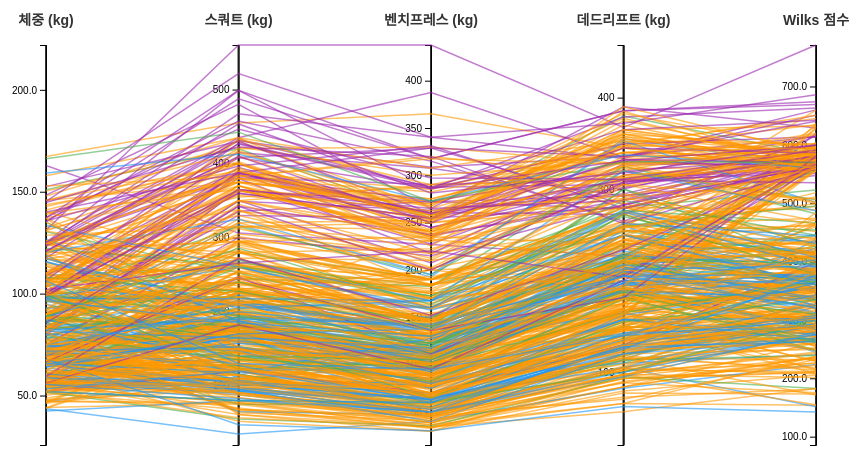
D3 v7 page, settled after 480 driven frames (8 s of simulated time); the page loaded 1 data file(s).


        let originalData = [];
        let filteredData = [];
        let currentEquipmentFilter = 'all';
        let highlightedEquipment = null;
        let loadStartTime = 0;
        

        const margin = {top: 50, right: 50, bottom: 50, left: 80};
        const width = 900 - margin.left - margin.right;
        const height = 500 - margin.top - margin.bottom;
        
     
        const dimensions = [
            {key: 'BodyweightKg', name: '체중 (kg)', format: '.1f'},
            {key: 'Best3SquatKg', name: '스쿼트 (kg)', format: '.0f'},
            {key: 'Best3BenchKg', name: '벤치프레스 (kg)', format: '.0f'},
            {key: 'Best3DeadliftKg', name: '데드리프트 (kg)', format: '.0f'},
            {key: 'Wilks', name: 'Wilks 점수', format: '.1f'}
        ];

        const equipmentColors = {
            'Raw': '#2196f3',
            'Wraps': '#4caf50',
            'Single-ply': '#ff9800',
            'Multi-ply': '#9c27b0'
        };

        function loadData() {
            loadStartTime = performance.now();
            
            d3.csv("openpowerlifting_used.csv").then(function(data) {
                console.log("원본 데이터 로드 완료:", data.length, "개 레코드");
                originalData = data.filter(d => {
                    return d.Event === 'SBD' && 
                           d.BodyweightKg && !isNaN(+d.BodyweightKg) && +d.BodyweightKg > 0 &&
                           d.Best3SquatKg && !isNaN(+d.Best3SquatKg) && +d.Best3SquatKg > 0 &&
                           d.Best3BenchKg && !isNaN(+d.Best3BenchKg) && +d.Best3BenchKg > 0 &&
                           d.Best3DeadliftKg && !isNaN(+d.Best3DeadliftKg) && +d.Best3DeadliftKg > 0 &&
                           d.Sex && (d.Sex === 'M' || d.Sex === 'F') &&
                           d.Equipment && ['Raw', 'Wraps', 'Single-ply', 'Multi-ply'].includes(d.Equipment) &&
                           d.Wilks && !isNaN(+d.Wilks) && +d.Wilks > 0;
                }).map(d => ({
                    Name: d.Name || 'Unknown',
                    Sex: d.Sex,
                    BodyweightKg: +d.BodyweightKg,
                    Best3SquatKg: +d.Best3SquatKg,
                    Best3BenchKg: +d.Best3BenchKg,
                    Best3DeadliftKg: +d.Best3DeadliftKg,
                    Equipment: d.Equipment,
                    WeightClassKg: d.WeightClassKg || 'Unknown',
                    Wilks: +d.Wilks,
                    Age: d.Age ? +d.Age : null,
                    TotalKg: d.TotalKg ? +d.TotalKg : null
                }));
                
                const loadTime = ((performance.now() - loadStartTime) / 1000).toFixed(2);
                console.log("전처리된 데이터:", originalData.length, "개 레코드");
                console.log("로딩 시간:", loadTime, "초");
                
                if (originalData.length === 0) {
                    showError("유효한 데이터를 찾을 수 없습니다. CSV 파일을 확인해주세요.");
                    return;
                }
              
                updateDataInfo(originalData.length, loadTime);
                
                filteredData = [...originalData];
                hideLoading();
                createParallelCoordinates();
                setupEventListeners();
                filterData();
                
            }).catch(function(error) {
                console.error("CSV 로드 오류:", error);
                showError("CSV 파일을 로드할 수 없습니다. 파일이 같은 폴더에 있는지 확인해주세요.");
            });
        }

        function updateDataInfo(totalCount, loadTime) {
            document.getElementById('total-count').textContent = totalCount.toLocaleString();
            document.getElementById('data-info').style.display = 'block';
        }

        function updateCurrentCount(currentCount) {
            document.getElementById('current-count').textContent = currentCount.toLocaleString();
        }

        function showError(message) {
            document.getElementById('loading').style.display = 'none';
            document.getElementById('error-message').textContent = message;
            document.getElementById('error-message').style.display = 'block';
        }

        function hideLoading() {
            document.getElementById('loading').style.display = 'none';
            document.getElementById('main-content').style.display = 'block';
            document.getElementById('legend').style.display = 'block';
        }

        function filterData() {
            const selectedSex = document.querySelector('input[name="sex"]:checked').value;
            const sampleSize = document.getElementById('sample-size').value;
            
            console.log("필터링 시작:", {selectedSex, sampleSize, currentEquipmentFilter});
            
           
            let filtered = originalData.filter(d => {
                return (selectedSex === 'all' || d.Sex === selectedSex) &&
                       (currentEquipmentFilter === 'all' || d.Equipment === currentEquipmentFilter);
            });
            
            console.log("1차 필터링 후:", filtered.length, "개");
       
            if (sampleSize !== 'all' && filtered.length > +sampleSize) {
                const targetSize = +sampleSize;
                
             
                if (filtered.length > 50000) {
                    
                    console.log("대용량 데이터 계층화 샘플링 적용");
                    

                    filtered.sort((a, b) => b.Wilks - a.Wilks);
                    
     
                    const topCount = Math.floor(targetSize * 0.2);
                    const middleCount = Math.floor(targetSize * 0.6);
                    const bottomCount = targetSize - topCount - middleCount;
                    
                    const topSample = filtered.slice(0, topCount);
                    
                    const middleStart = Math.floor(filtered.length * 0.2);
                    const middleEnd = Math.floor(filtered.length * 0.8);
                    const middleData = filtered.slice(middleStart, middleEnd);
                    const middleSample = d3.shuffle(middleData).slice(0, middleCount);
                    
                    const bottomStart = Math.floor(filtered.length * 0.8);
                    const bottomData = filtered.slice(bottomStart);
                    const bottomSample = d3.shuffle(bottomData).slice(0, bottomCount);
                    
                    filtered = [...topSample, ...middleSample, ...bottomSample];
                    
                } else {
                    filtered.sort((a, b) => b.Wilks - a.Wilks);
                    const topPerformers = filtered.slice(0, Math.floor(targetSize * 0.3));
                    const remaining = filtered.slice(Math.floor(targetSize * 0.3));
                    const randomSample = d3.shuffle(remaining).slice(0, targetSize - topPerformers.length);
                    filtered = [...topPerformers, ...randomSample];
                }
            }
            
            console.log("최종 필터링 후:", filtered.length, "개");
            
            filteredData = filtered;
            updateCurrentCount(filtered.length);
            updateParallelCoordinates();
        }

        function createParallelCoordinates() {

            d3.select('#parallel-coords-chart').selectAll('*').remove();
            
            const svg = d3.select('#parallel-coords-chart')
                .append('svg')
                .attr('width', width + margin.left + margin.right)
                .attr('height', height + margin.top + margin.bottom)
                .style('display', 'block')
                .style('margin', '0 auto');
            
            const g = svg.append('g')
                .attr('transform', `translate(${margin.left}, ${margin.top})`);
        
            const scales = {};
            const xScale = d3.scalePoint()
                .domain(dimensions.map(d => d.key))
                .range([0, width]);
            
            dimensions.forEach(dim => {
                scales[dim.key] = d3.scaleLinear()
                    .domain(d3.extent(originalData, d => d[dim.key]))
                    .range([height, 0]);
            });
            
            dimensions.forEach(dim => {
                const x = xScale(dim.key);
                
                g.append('line')
                    .attr('class', 'axis-line')
                    .attr('x1', x)
                    .attr('y1', 0)
                    .attr('x2', x)
                    .attr('y2', height);
                
                g.append('text')
                    .attr('class', 'axis-label')
                    .attr('x', x)
                    .attr('y', -20)
                    .text(dim.name);
                
                g.append('g')
                    .attr('transform', `translate(${x}, 0)`)
                    .call(d3.axisLeft(scales[dim.key]).ticks(6).tickFormat(d3.format(dim.format)));
            });
            
            g.append('g').attr('class', 'lines-group');
            
            updateParallelCoordinates();
        }
        
        function updateParallelCoordinates() {
            const updateStart = performance.now();
            
            const svg = d3.select('#parallel-coords-chart svg g');
            const linesGroup = svg.select('.lines-group');
            
            const xScale = d3.scalePoint()
                .domain(dimensions.map(d => d.key))
                .range([0, width]);
            
            const scales = {};
            dimensions.forEach(dim => {
                scales[dim.key] = d3.scaleLinear()
                    .domain(d3.extent(originalData, d => d[dim.key]))
                    .range([height, 0]);
            });
            
            const line = d3.line()
                .x(d => xScale(d.dimension))
                .y(d => scales[d.dimension](d.value));
            
            const lineData = filteredData.map(d => ({
                data: d,
                values: dimensions.map(dim => ({
                    dimension: dim.key,
                    value: d[dim.key]
                }))
            }));
            
            const isLargeDataset = lineData.length > 2000;
            
            const lines = linesGroup.selectAll('.line')
                .data(lineData, d => d.data.Name + '_' + d.data.Equipment);
            
            lines.exit().remove();
            
            const enterLines = lines.enter()
                .append('path')
                .attr('class', 'line');
            
            const allLines = enterLines.merge(lines);
            
            allLines
                .attr('d', d => line(d.values))
                .attr('stroke', d => equipmentColors[d.data.Equipment])
                .attr('opacity', d => {
                    if (highlightedEquipment === null) return isLargeDataset ? 0.4 : 0.6;
                    return d.data.Equipment === highlightedEquipment ? 0.9 : 0.15;
                })
                .attr('stroke-width', d => {
                    if (highlightedEquipment === null) return isLargeDataset ? 1 : 1.5;
                    return d.data.Equipment === highlightedEquipment ? 2.5 : 1;
                });
            
            if (!isLargeDataset) {
                allLines
                    .on('mouseover', function(event, d) {
                        showTooltip(event, d.data);
                        d3.select(this).attr('stroke-width', 3).attr('opacity', 1);
                    })
                    .on('mouseout', function(event, d) {
                        hideTooltip();
                        const defaultWidth = highlightedEquipment === null ? 1.5 : 
                                           (d.data.Equipment === highlightedEquipment ? 2.5 : 1);
                        const defaultOpacity = highlightedEquipment === null ? 0.6 :
                                             (d.data.Equipment === highlightedEquipment ? 0.9 : 0.15);
                        d3.select(this).attr('stroke-width', defaultWidth).attr('opacity', defaultOpacity);
                    });
            } else {
                allLines.filter((d, i) => i % Math.ceil(lineData.length / 500) === 0)
                    .on('mouseover', function(event, d) {
                        showTooltip(event, d.data);
                        d3.select(this).attr('stroke-width', 3).attr('opacity', 1);
                    })
                    .on('mouseout', function(event, d) {
                        hideTooltip();
                        const defaultWidth = highlightedEquipment === null ? 1 : 
                                           (d.data.Equipment === highlightedEquipment ? 2.5 : 1);
                        const defaultOpacity = highlightedEquipment === null ? 0.4 :
                                             (d.data.Equipment === highlightedEquipment ? 0.9 : 0.15);
                        d3.select(this).attr('stroke-width', defaultWidth).attr('opacity', defaultOpacity);
                    });
            }
            
            const updateTime = ((performance.now() - updateStart) / 1000).toFixed(3);
            console.log(`차트 업데이트 완료: ${lineData.length}개 라인, ${updateTime}초`);
        }
        
        function showTooltip(event, d) {
            const tooltip = d3.select('#tooltip');
            tooltip.style('display', 'block')
                .html(`
                    <div style="font-size: 16px; font-weight: bold; margin-bottom: 8px; color: #ffd700;">
                        ${d.Name}
                    </div>
                    <div style="margin-bottom: 6px;">
                        <strong>장비:</strong> 
                        <span style="color: ${equipmentColors[d.Equipment]}; font-weight: bold;">
                            ${d.Equipment}
                        </span>
                    </div>
                    <div style="margin-bottom: 6px;">
                        <strong>성별:</strong> ${d.Sex === 'M' ? '남성' : '여성'}
                    </div>
                    <div style="margin-bottom: 6px;">
                        <strong>체중:</strong> ${d.BodyweightKg.toFixed(1)}kg
                    </div>
                    <hr style="border: 0; border-top: 1px solid rgba(255,255,255,0.3); margin: 8px 0;">
                    <div style="margin-bottom: 4px;">
                        <strong>스쿼트:</strong> ${d.Best3SquatKg.toFixed(1)}kg
                    </div>
                    <div style="margin-bottom: 4px;">
                        <strong>벤치프레스:</strong> ${d.Best3BenchKg.toFixed(1)}kg
                    </div>
                    <div style="margin-bottom: 4px;">
                        <strong>데드리프트:</strong> ${d.Best3DeadliftKg.toFixed(1)}kg
                    </div>
                    <hr style="border: 0; border-top: 1px solid rgba(255,255,255,0.3); margin: 8px 0;">
                    <div style="color: #87ceeb; font-weight: bold;">
                        <strong>Wilks 점수:</strong> ${d.Wilks.toFixed(1)}
                    </div>
                `)
                .style('left', (event.pageX + 15) + 'px')
                .style('top', (event.pageY - 15) + 'px');
        }
        
        function hideTooltip() {
            d3.select('#tooltip').style('display', 'none');
        }
        
        function setupEventListeners() {

            document.querySelectorAll('.equipment-button').forEach(button => {
                button.addEventListener('click', function() {
                   
                    document.querySelectorAll('.equipment-button').forEach(b => b.classList.remove('active'));
     
                    this.classList.add('active');
                    const equipment = this.dataset.equipment;
                    
                    if (equipment === 'all') {
                        currentEquipmentFilter = 'all';
                        highlightedEquipment = null;
                    } else {
                        currentEquipmentFilter = equipment;
                        highlightedEquipment = equipment;
                    }
                    
                    filterData();
                });
            });
            
            document.querySelectorAll('.legend-item').forEach(item => {
                item.addEventListener('click', function() {
                    const equipment = this.dataset.equipment;
                    
                    if (highlightedEquipment === equipment) {
                        highlightedEquipment = null;
 
                        document.querySelectorAll('.legend-item').forEach(i => {
                            i.style.backgroundColor = '';
                            i.style.transform = '';
                        });
                    } else {
                        highlightedEquipment = equipment;
            
                        document.querySelectorAll('.legend-item').forEach(i => {
                            i.style.backgroundColor = '';
                            i.style.transform = '';
                        });
        
                        this.style.backgroundColor = 'rgba(0,0,0,0.1)';
                        this.style.transform = 'scale(1.05)';
                    }
                    
                    updateParallelCoordinates();
                });
            });
            
            document.querySelectorAll('input[name="sex"]').forEach(input => {
                input.addEventListener('change', filterData);
            });
            
            document.getElementById('sample-size').addEventListener('change', function() {
                const sampleSize = this.value;
                console.log("샘플 크기 변경:", sampleSize);
                
                
                
                filterData();
            });
            
            document.getElementById('reset-btn').addEventListener('click', function() {
                document.getElementById('sex-all').checked = true;
                document.getElementById('sample-size').value = '500';
                currentEquipmentFilter = 'all';
                highlightedEquipment = null;

                document.querySelectorAll('.equipment-button').forEach(b => {
                    b.classList.remove('active');
                });
                document.querySelector('[data-equipment="all"]').classList.add('active');

                document.querySelectorAll('.legend-item').forEach(i => {
                    i.style.backgroundColor = '';
                    i.style.transform = '';
                });
                
                filterData();
            });

            document.querySelector('[data-equipment="all"]').classList.add('active');
        }

        function init() {
            console.log("Task 2 애플리케이션 초기화 중...");
            loadData();
        }
        

        document.addEventListener('DOMContentLoaded', init);
    

### data: openpowerlifting_used.csv
Name, Sex, Event, Equipment, Age, AgeClass, Division, BodyweightKg, WeightClassKg, Squat1Kg, Squat2Kg, Squat3Kg, Squat4Kg, Best3SquatKg, Bench1Kg, Bench2Kg, Bench3Kg, Bench4Kg, Best3BenchKg, Deadlift1Kg, Deadlift2Kg, Deadlift3Kg, Deadlift4Kg, Best3DeadliftKg
Anthony Zeig, M, SBD, Single-ply, , , Boys, 69.85, 74.8, , , , , 163.3, , , , , , , , , , 
Lori Bailey, F, SBD, Raw, 47.0, 45-49, Masters 45-49, 66.68, 67.5, 85.0, 87.5, 112.5, , 112.5, 62.5, 67.5, -70.0, , 67.5, 125.0, 137.5, 147.5, , 147.5
Da'Michael Harvey, M, SBD, Single-ply, , , Boys, 88.63, 89.8, , , , , 226.8, , , , , 136.1, , , , , 235.9
Trevor Rumbelow, M, SBD, Single-ply, , , Boys, 94.53, 99.7, , , , , 206.4, , , , , 99.79, , , , , 208.7
Deborah Patton, F, SBD, Single-ply, , , Open, 75.0, 75, , , , , 175.0, , , , , 95.0, , , , , 192.5
Joshua Ewald, M, SBD, Single-ply, , , Boys, 87.82, 89.8, , , , , 131.5, , , , , 97.52, , , , , 158.8
Trysten Uzzell, M, SBD, Single-ply, , , Boys, 76.84, 82.1, , , , , 136.1, , , , , 83.91, , , , , 156.5
Nicole Wright, F, SBD, Raw, 33.5, 24-34, FR-O, 54.6, 57, 105.0, 112.5, 117.5, , 117.5, 60.0, 65.0, 67.5, , 67.5, 132.5, 145.0, 147.5, , 147.5
Josh Smith #8, M, B, Raw, , 35-39, bpsm2, 81.69, 82.5, , , , , , , , , , 135.0, , , , , 
Lena Dunnam, F, SBD, Single-ply, , , Girls, 78.74, 82.3, , , , , 68.04, , , , , 36.29, , , , , 81.65
Alina Sarycheva, F, B, Single-ply, 16.5, 16-17, Open, 50.9, 52, , , , , , -105.0, -105.0, -105.0, , , , , , , 
Hunter Boyd, M, SBD, Raw, 17.5, 18-19, MR-T2, 93.3, 105, 125.0, 137.5, 142.5, , 142.5, 75.0, 82.5, -85.0, , 82.5, 170.0, 180.0, 187.5, , 187.5
Vitaliy Chernyavskiy, M, B, Raw, 44.0, 40-44, Open 24-39, 90.0, 90, , , , , , 170.0, 177.5, 185.0, , 185.0, , , , , 
Merja Mynttinen, F, B, Single-ply, 57.5, 55-59, Over 50, 80.48, 84, , , , , , 117.5, -123.0, -123.0, , 117.5, , , , , 
Roman Reshetov, M, B, Single-ply, 23.5, 24-34, Open, 74.3, 75, , , , , , 180.0, -190.0, 190.0, , 190.0, , , , , 
Lloyd Strang, M, SBD, Multi-ply, , , Open, 135.4, 140, 340.0, 380.0, 400.0, , 400.0, 250.0, -280.0, , , 250.0, 265.0, 305.0, -315.0, , 305.0
Ron Mcllwraith, M, SBD, Wraps, 61.0, 60-64, MR-M, 88.3, 90, 140.0, -160.0, 180.0, , 180.0, 80.0, 90.0, -100.0, , 90.0, 140.0, 160.0, 180.0, , 180.0
Mike Gibson, M, B, Multi-ply, 23.5, 24-34, O, 108.1, 110, , , , , , -250.0, -250.0, -272.5, , , , , , , 
Adam Jakobsson, M, B, Raw, , , Open, 118.2, 120, , , , , , , , , , 217.5, , , , , 
Coby Washburn, M, B, Single-ply, , , Open, 100.0, 100, , , , , , , , , , 265.0, , , , , 
Michelle Mens, F, SBD, Raw, , , Open, 62.18, 63, -125.0, -125.0, -125.0, , , 65.0, 67.5, 70.0, , 70.0, 125.0, 130.0, 135.0, , 135.0
Karla Moran, F, SBD, Wraps, , , Amateur Open, 64.68, 67.5, , , , , 115.7, , , , , 49.9, , , , , 142.9
Vojtěch Skála, M, SBD, Raw, 15.5, 16-17, Open, 75.0, 83, , , , , 135.0, , , , , 90.0, , , , , 182.5
Luis Obdulio Hernandez, M, SBD, Single-ply, 32.5, 24-34, Open, 81.65, 83, -215.0, 215.0, -230.0, , 215.0, 135.0, 150.0, -160.0, , 150.0, 220.0, 240.0, -346.0, , 240.0
Marcus Mucheck, M, SBD, Single-ply, 29.0, 24-34, Open, 81.6, 82.5, , , , , 270.0, , , , , 180.0, , , , , 265.0
Patricia Maciejewski, F, B, Raw, 55.5, 55-59, Masters 2, 62.91, 63, , , , , , 82.5, -87.5, -87.5, , 82.5, , , , , 
Quentin Weber, M, SBD, Raw, , , Open, 92.1, 93, , , , , 245.0, , , , , 150.0, , , , , 270.0
Charles Cavanaugh, M, SBD, Single-ply, , , Boys, 86.18, 89.8, , , , , 149.7, , , , , 81.65, , , , , 181.4
Edel Sanchez, M, SBD, Single-ply, , , Boys, 69.31, 74.8, , , , , 115.7, , , , , 61.23, , , , , 117.9
Israel Macharro, M, SBD, Single-ply, , , Boys, 50.98, 51.7, , , , , 151.9, , , , , 92.99, , , , , 149.7
Maureen Ackerman, F, SBD, Raw, 40.5, 40-44, Masters 1, 62.22, 63, 107.5, 110.0, 112.5, , 112.5, 60.0, -65.0, -65.0, , 60.0, 132.5, 137.5, -142.5, , 137.5
Christian Salisbury, M, SBD, Raw, 17.5, 18-19, MR-T3, 65.9, 66, 167.5, 182.5, 192.5, , 192.5, 100.0, 107.5, -112.5, , 107.5, 185.0, 205.0, 217.5, , 217.5
Robert K. Huizar, M, SBD, Single-ply, , , M-M2a, 127.6, 120+, , , , , 300.0, , , , , , , , , , 
Laney Carrll, F, SBD, Single-ply, , , Girls, 51.71, 51.9, , , , , 83.91, , , , , 38.56, , , , , 77.11
Mallori White, F, SBD, Single-ply, , , Girls, 60.87, 67.3, , , , , 79.38, , , , , 45.36, , , , , 88.45
Nicole Nies-Montes, F, BD, Raw, , , wopen, 73.35, 75, , , , , , , , , , 72.5, , , , , 170.0
Roy Duås, M, SBD, Single-ply, , , Open, 92.5, 100, , , , , 225.0, , , , , 180.0, , , , , 230.0
Marc Huchet, M, B, Single-ply, 74.5, 70-74, Masters 4, 80.65, 83, , , , , , 127.5, -130.0, -130.0, , 127.5, , , , , 
Alex Anderson, M, SBD, Single-ply, , , Boys, 96.25, 99.7, , , , , 215.5, , , , , 131.5, , , , , 204.1
Bradley May, M, SBD, Raw, 19.5, 20-23, MR-Jr, 120.5, 120+, 280.0, -300.0, -305.0, , 280.0, 165.0, 172.5, 177.5, , 177.5, 275.0, 300.0, 315.0, , 315.0
Micah Ethington, M, SBD, Single-ply, , , Boys, 54.34, 55.7, , , , , 127, , , , , 52.16, , , , , 133.8
Daniel Oldham, M, B, Single-ply, , , Open, 117.5, 117.5, , , , , , , , , , 227.5, , , , , 
Lars Dalby Markussen, M, SBD, Single-ply, 34.5, 24-34, Open, 125.0, 125, 340.0, 350.0, -355.0, , 350.0, -265.0, 265.0, -270.0, , 265.0, 320.0, 330.0, 335.0, , 335.0
Mike Jordan, M, SBD, Raw, 28.5, 24-34, MR-O, 73.95, 74, 140.0, 152.5, 165.0, , 165.0, 120.0, 130.0, 135.0, , 135.0, 165.0, 177.5, 192.5, , 192.5
Zbigniew Koper, M, D, Raw, 65.0, 65-69, M 65-69, 74.9, 75, , , , , , , , , , , 145.0, 155.0, , , 155.0
Karlie Kounce, F, SBD, Single-ply, , , Girls, 77.38, 82.3, , , , , 147.4, , , , , 65.77, , , , , 136.1
Arrionne Simmons, F, SBD, Wraps, 24.0, 24-34, F-OR, 73.9, 75, 165.0, -180.0, 180.0, , 180.0, 75.0, -80.0, -80.0, , 75.0, 165.0, 175.0, 185.0, -192.5, 185.0
Dan McCaffrey, M, SBD, Wraps, 33.0, 24-34, M_O_CR_ABPU, 121.5, 125, 215.0, 225.0, 235.0, , 235.0, 90.0, 100.0, -105.0, , 100.0, 190.0, 200.0, -207.5, , 200.0
Sergey Lazarev, M, B, Multi-ply, 57.0, 55-59, Open DT, 153.5, 140+, , , , , , 190.0, 202.5, 215.0, , 215.0, , , , , 
Ben Burnett, M, SBD, Single-ply, , , Boys, 74.3, 74.8, , , , , , , , , , , , , , , 
Sutherland, F, SBD, Single-ply, , , Open, 67.5, 67.5, , , , , 100.0, , , , , 60.0, , , , , 125.0
… [head cut at 6 KiB]